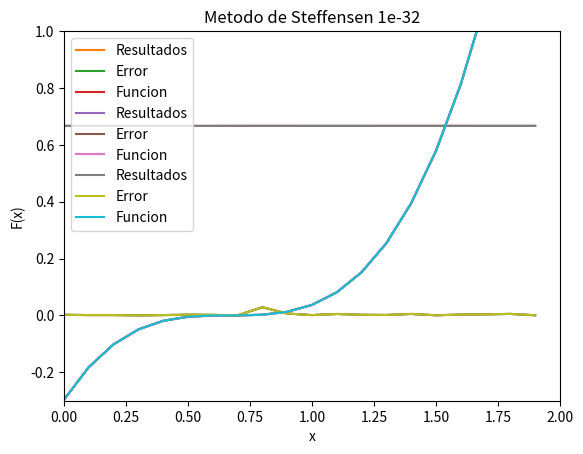
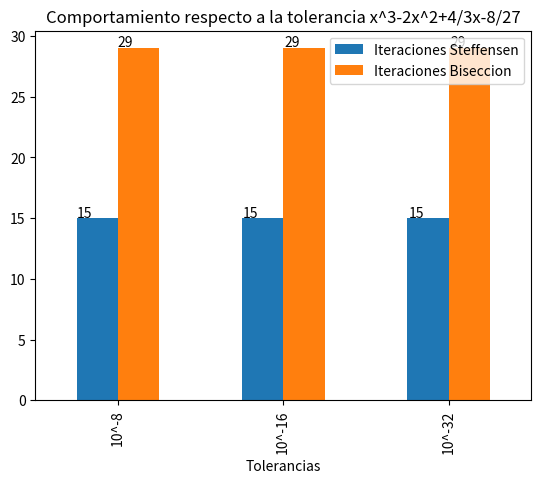

Write Python code to recreate these figures, in order.
import numpy as np
import matplotlib.pyplot as plt
import pandas as pd
from fractions import Fraction

#Funcion a evaluar
def f(x):
    return np.float128(x**3-2*x**2+(4/3)*x-(8/27))

## DECLARACION DE VARIABLES
tolerancia = [10**-8, 10**-16, 10**-32]    ## Tolerancias a evualuar
n0 = 10000                          ## Limite de iteraciones
x = np.arange(-2, 2, 0.1)
#x = np.arange(-1, 0.7, 0.1)           ## Intervalo
#x = np.arange(0.8, 2, 0.1)
ans = []                            ## Resultados
ite = []                            ## Lista de iteraciones
err = []                            ## Error de los resultados

## DECLARACION DE FUNCIONES
#Metodo de biseccion utilizado para camparar la eficacia en el numero de operaciones
def metodobiseccion(f, x0, x1, tol):
    cont = 0
    while x1-x0>=tol:
        cont = cont + 1
        x2=np.float128((x0+x1)/2)
        if f(x2)==0:
            return (x2, cont)
        else:
            if f(x0)*f(x2)>0: 
                x0=x2
            else:
                x1=x2
    return (x2, cont)

#Metodo de Steffensen que implementa Aitken para acelerar la convergencia
def Steffensen(f,p0,tol):
   
    resultado = [0, 0]
    for i in range(1,n0) :
        p1 = np.float128(p0 + f(p0))
        p2 = np.float128(p1 + f(p1))
        ## Evitar division por cero
        if (p2 - (2*p1) + p0 != 0) & (pow((p2 - p1),2) != 0):
            p = np.float128(p2 - (pow((p2 - p1),2)/(p2 - (2*p1) + p0)))

        #si el punto inicial satisface la tolerancia da un resultado y lo retorna
        if abs(p-p0) < tol:
            resultado[0] = p
            resultado[1] = i
            return resultado
        p0 = p
    return resultado

## GRAFICA DE LA FUNCION

y = []

for k in x:
    y.append(f(k))
    
plt.plot(x, y)
plt.xlabel("x")
plt.ylabel("F(x)")
plt.title("x^3-2x^2+(4/3)*x-(8/27)")
plt.grid()
plt.show()


## El siguiente ciclo compara los resultados y el error aproximado por cada una de las 3 tolerancias
xx = []
iteraciones = []
bisecIte = []
for j in tolerancia:
    
    cont = 0
    ans.clear()
    ite.clear()
    err.clear()
    xx.clear()
    
    
    #Se emplea el metodo de Steffensen para evaluar cada punto del intervalo dado
    for k in x:
        
        if(Steffensen(f,k,j)[1] != 0):
            ans.append(Steffensen(f,k,j)[0])
            ite.append(Steffensen(f,k,j)[1])
            xx.append(k)
            if(cont>3):
                temp = abs((ans[cont-2]-ans[cont-1])/ans[cont-2])*100
                if(temp>20):
                    err.append(1)
                else:
                    err.append(temp)
            if(cont<=3):
                err.append(0)
            cont = cont + 1
    
    plt.plot(xx, ans, label = "Resultados")
    plt.plot(xx, err, label = "Error")
    plt.plot(x, y, label = "Funcion")
    plt.xlim(0, 2)
    plt.ylim(-0.3, 1)
    plt.xlabel("x")
    plt.ylabel("F(x)")
    plt.legend()
    plt.title("Metodo de Steffensen "+ str(j))
    plt.grid()
    plt.show()
    
    #Se extrae la posición en el arreglo de errores para mostrarlo por consola
    p=100
    cont = 0
    for i in err:
        if(p>abs(i)):
            p = cont
        cont = cont + 1
    
    #Resultados metodo de Steffensen
    print("Tolerancia: ", j)
    print("El resultado es: ", ans[p])
    print("La funcion evaluada en el resultado es:", f(ans[p]))
    print("El numero maximo de iteraciones es: ", min(ite))
    
    h = metodobiseccion(f,min(x),max(x),j)
    
    #Resultados metodo de bisección
    print("Resultado con el metodo de biseccion: "+ str(h[0]))
    print("Numero de iteraciones: "+ str(h[1]))
    
    #Cálculo del error entre ambos metodos
    t = (abs(ans[p]-h[0])/ans[p]) * 100
    print("El error entre ambos metodos es: ", '{0:.2g}'.format(t))
    
    iteraciones.append(min(ite))
    bisecIte.append(h[1])
     
    
#Grafica donde se relaciona las iteraciones en la stres tolerancias para cada uno de los métodos empleados
data = {'Iteraciones Steffensen':iteraciones, 
        'Iteraciones Biseccion':bisecIte,
        'Tolerancias': ["10^-8", "10^-16", "10^-32"]} 
  
df = pd.DataFrame(data) 
fig, ax = plt.subplots()
ax = df.plot(kind = 'bar', x = 'Tolerancias', title= 'Comportamiento respecto a la tolerancia x^3-2x^2+4/3x-8/27', ax = ax)

for p in ax.patches:
    ax.annotate(str(p.get_height()), (p.get_x() * 1.005, p.get_height() * 1.005))

    
    